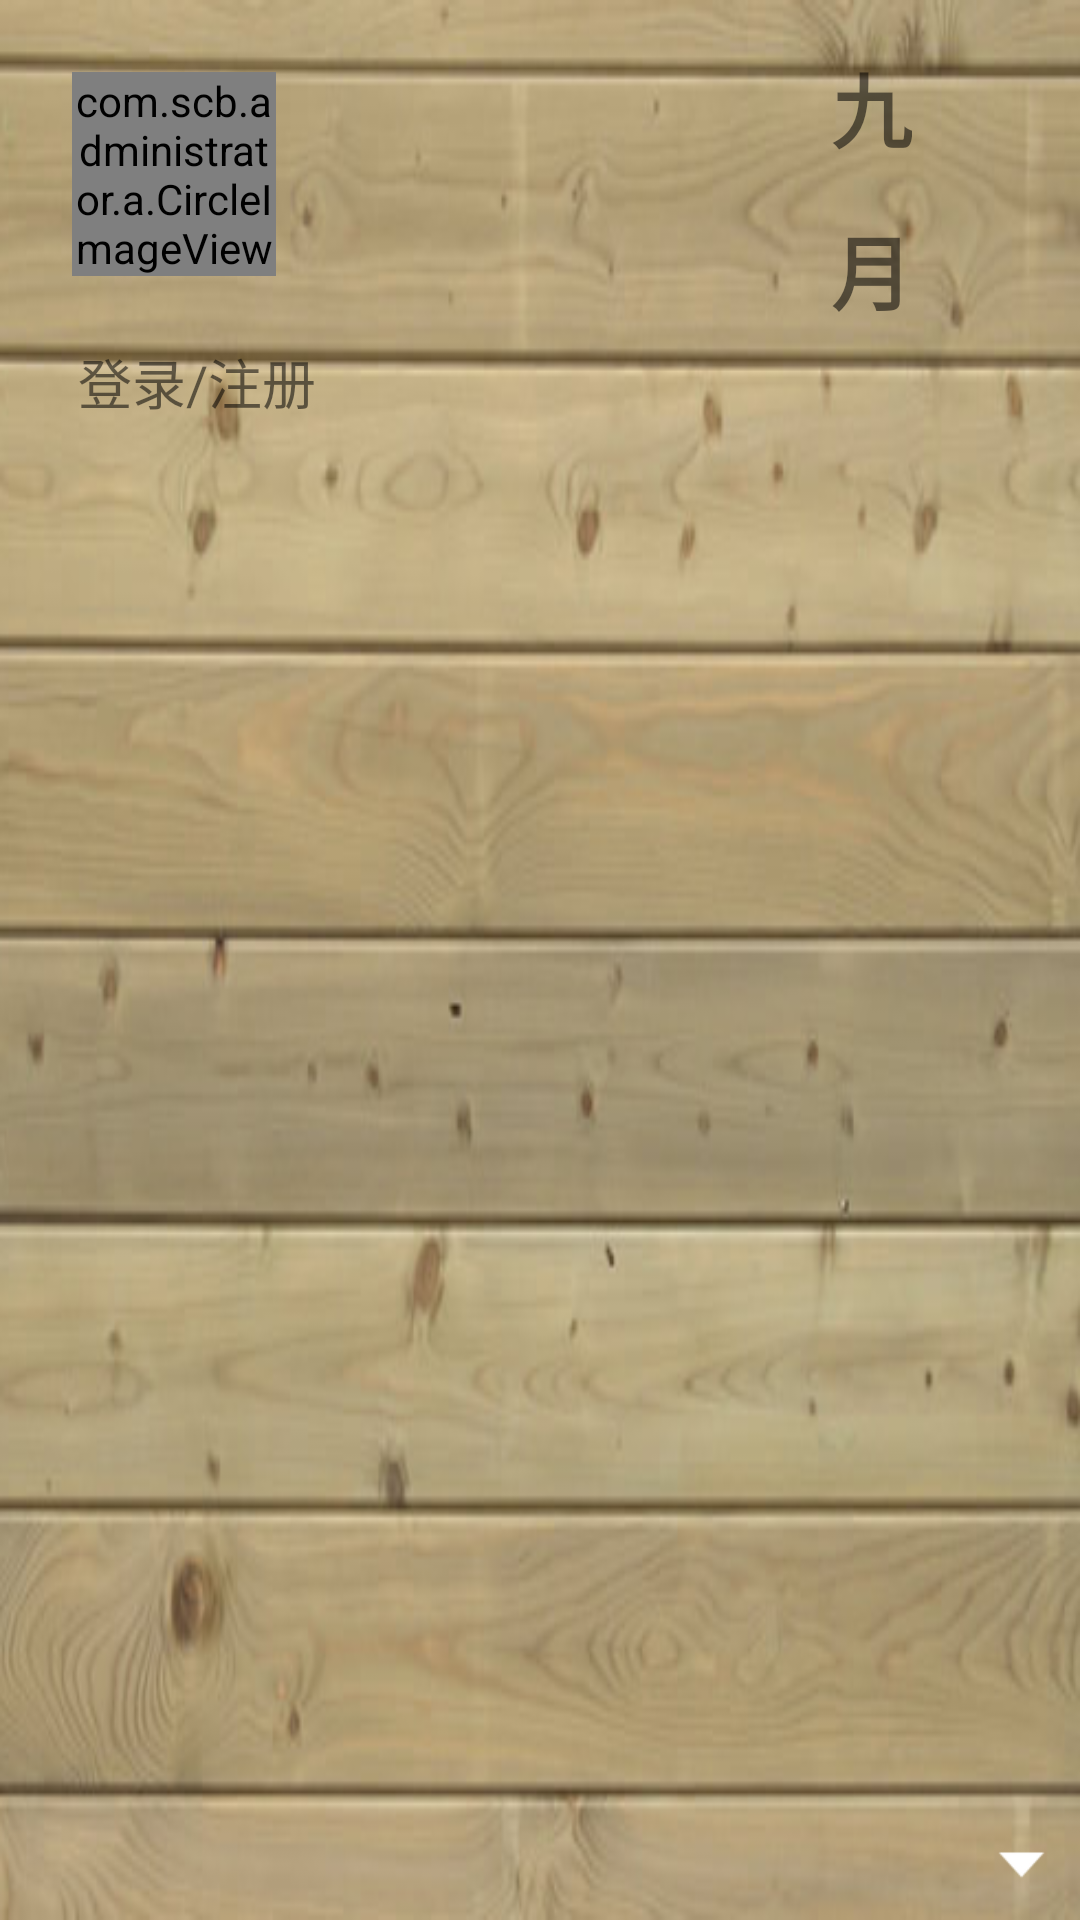

Write the Android layout XML for this screen, with the resource values it uses.
<!-- AndroidManifest.xml: application theme AppTheme -->
<!-- res/layout/navigation_header.xml -->
<?xml version="1.0" encoding="utf-8"?>
<RelativeLayout xmlns:android="http://schemas.android.com/apk/res/android"
    xmlns:myxmlns="http://schemas.android.com/apk/res-auto"
    android:layout_width="match_parent"
    android:layout_height="160dp"

    android:id="@+id/header"
    android:background="@drawable/heback"

    >

    <com.scb.administrator.a.CircleImageView
        android:layout_alignParentTop="true"
        android:layout_alignParentLeft="true"
        android:layout_alignParentStart="true"
        android:id="@+id/iv_login"

        android:background="#00000000"
        android:layout_width="68dp"
        android:layout_height="68dp"
        android:layout_marginTop="24dp"
        android:layout_marginLeft="24dp"
      android:src="@drawable/ic_default_avatar_lite"/>

    <TextView
        android:id="@+id/tv_name"
        android:layout_below="@+id/iv_login"
        android:layout_width="wrap_content"
        android:layout_height="wrap_content"
        android:gravity="center_horizontal"
        android:text="登录/注册"
        android:scaleX="1.0"
        android:layout_alignParentBottom="true"
        android:layout_marginTop="22dp"
        android:layout_marginLeft="26dp"

        android:textSize="18sp"/>

    <ImageView

        android:layout_width="36dp"
        android:layout_height="36dp"
        android:layout_alignParentBottom="true"
        android:layout_alignParentRight="true"
        android:layout_alignParentEnd="true"
        android:src="@drawable/abc_spinner_mtrl_am_alpha"
        android:background="#00000000"
        />

    <TextView
        android:id="@+id/month"
        android:text="@string/month"
        android:gravity="center_vertical"
        android:textStyle="bold"
        android:layout_marginRight="56dp"
        android:layout_marginTop="16dp"
        android:layout_width="wrap_content"
        android:layout_height="wrap_content"
        android:layout_alignParentRight="true"
        android:textSize="27sp"/>

    <TextView
        android:textStyle="bold"
        android:id="@+id/yue"
        android:text="@string/yue"
        android:layout_marginRight="56dp"
        android:layout_marginTop="70dp"
        android:layout_width="wrap_content"
        android:layout_height="wrap_content"
        android:layout_alignParentRight="true"
        android:textSize="27sp"

        />

</RelativeLayout>
<!-- resources referenced by this layout -->
<resources>
  <!-- drawable heback: png bitmap (drawable, 184439 bytes) -->
  <!-- drawable ic_default_avatar_lite: png bitmap (drawable, 3251 bytes) -->
  <string name="month">九</string>
  <string name="yue">月</string>
  <style name="AppTheme" parent="Theme.AppCompat.Light.NoActionBar">
          
  
          <item name="android:textColorPrimary">@android:color/black</item>
          <item name="colorPrimary">#4876FF</item>
          <item name="colorPrimaryDark">#3A5FCD</item>
  
      </style>
</resources>
